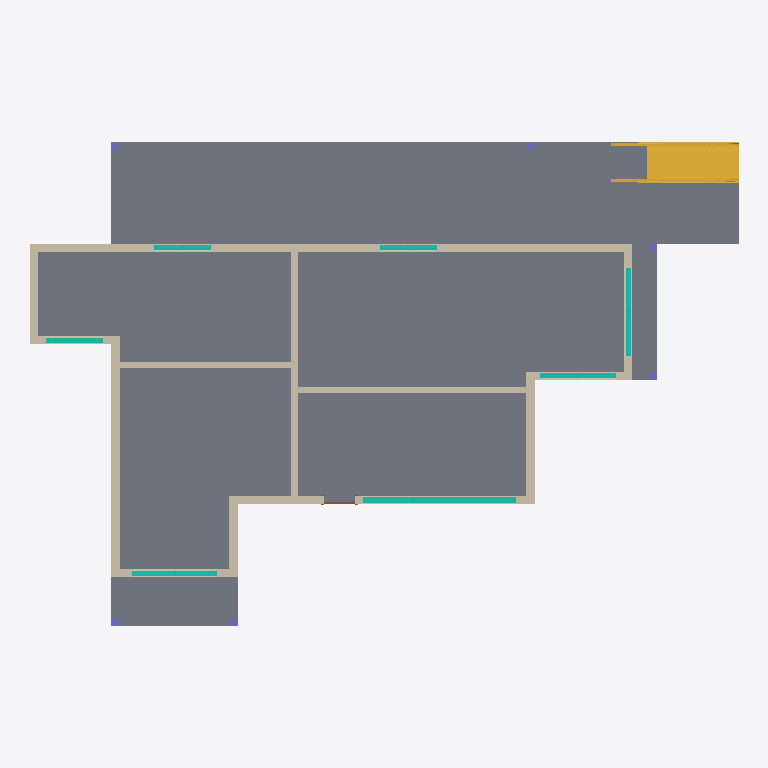
Plan cut of the same IFC building model at storey 'Level 1' (level 0.00 m, cut at 1.40 m), seen from above with north up, elements coloured by IFC class (only those large enough to see are counted): 15 walls (beige), 7 curtain walls (teal), 6 columns (violet), 1 slab (grey), 1 stair (yellow), 1 door (brown). Cut surfaces are drawn darker.
Extent 17.5 m × 12.0 m × 7.9 m (x, y, z). Storeys (3): Level 1 at 0.00 m; Level 2 at 3.31 m; Level 3 at 6.30 m. Elements (49): 20 IfcWall, 11 IfcCurtainWall, 6 IfcColumn, 5 IfcRailing, 2 IfcDoor, 2 IfcSlab, 1 IfcRoof, 1 IfcStair, 1 IfcWindow.

HEADER;
FILE_DESCRIPTION(('ViewDefinition [DesignTransferView_V1.0]'),'2;1');
FILE_NAME('/mnt/sdb1/WORK/CODES/PRG/CBIP_GED/Various/Demo4_A/Demo4_A_ENHANCHED.ifc','2019-01-28T11:29:12+0200',(''),(''),'OPTEEMAL Project','20180423_1000(x64) - Exporter 18.4.0.0 - Alterna','');
FILE_SCHEMA(('IFC4'));
ENDSEC;
DATA;
#105=IFCPROJECT('16Y9ahzJ5DjhmNdLJbEHS8',#42,'Project Number',$,$,'Project Name','Project Status',(#96),#91);
#22335=IFCSITE('0Ptjw2Nvj20PFzUGaJ5RYG',#42,'Surface:255272',$,$,#22332,#22327,$,.ELEMENT.,(42,21,30,344238),(-71,-3,-35,-194702),0.0,$,$);
#120=IFCBUILDING('16Y9ahzJ5DjhmNdLJbEHS9',#42,'',$,$,#33,$,'',.ELEMENT.,$,$,$);
#133=IFCBUILDINGSTOREY('16Y9ahzJ5DjhmNdLGQnkZc',#42,'Level 1',$,'Level:1/4" Head',#131,$,'Level 1',.ELEMENT.,0.0);
#139=IFCBUILDINGSTOREY('16Y9ahzJ5DjhmNdLGQniuY',#42,'Level 2',$,'Level:1/4" Head',#138,$,'Level 2',.ELEMENT.,3.30479999999993);
#145=IFCBUILDINGSTOREY('16Y9ahzJ5DjhmNdLGQn23F',#42,'Level 3',$,'Level:1/4" Head',#144,$,'Level 3',.ELEMENT.,6.3048);
#3708=IFCSLAB('1ePVfoWu9969NqC_VZUM0k',#42,'Floor:Case1-floor:183849',$,'Floor:Case1-floor',#3622,#3704,'183849',.FLOOR.);
#8014=IFCSTAIR('2jVafIWKHA0BsSt8b0HhdN',#42,'Assembled Stair:Stair:202919',$,'Assembled Stair:Assembled_Stair',#8013,$,'202919',.NOTDEFINED.);
#2745=IFCWALL('1ePVfoWu9969NqC_VZUMJ5',#42,'Basic Wall:Case1-extwall:182978',$,'Basic Wall:Case1-extwall',#2702,#2741,'182978',.NOTDEFINED.);
#2978=IFCWALL('1ePVfoWu9969NqC_VZUMKX',#42,'Basic Wall:Case1-extwall 2:183078',$,'Basic Wall:Case1-extwall 2',#2931,#2974,'183078',.NOTDEFINED.);
#3188=IFCWALL('1ePVfoWu9969NqC_VZUMMq',#42,'Basic Wall:Case1-intwall:183219',$,'Basic Wall:Case1-intwall',#3141,#3184,'183219',.NOTDEFINED.);
#3386=IFCWALL('1ePVfoWu9969NqC_VZUM9u',#42,'Basic Wall:Generic - 6":183423',$,'Basic Wall:Generic - 6"',#3347,#3382,'183423',.NOTDEFINED.);
#2263=IFCWALL('1ePVfoWu9969NqC_VZUMUC',#42,'Basic Wall:Case1-extwall:182667',$,'Basic Wall:Case1-extwall',#2211,#2259,'182667',.NOTDEFINED.);
#2635=IFCWALL('1ePVfoWu9969NqC_VZUMGd',#42,'Basic Wall:Case1-extwall:182816',$,'Basic Wall:Case1-extwall',#2592,#2631,'182816',.NOTDEFINED.);
#3557=IFCWALL('1ePVfoWu9969NqC_VZUMCx',#42,'Basic Wall:Generic - 6":183612',$,'Basic Wall:Generic - 6"',#3518,#3553,'183612',.NOTDEFINED.);
#5176=IFCCURTAINWALL('2jVafIWKHA0BsSt8b0HrK7',#42,'Curtain Wall:Curtain Wall 1:193655',$,'Curtain Wall:Curtain Wall 1',#5175,$,'193655',.NOTDEFINED.);
#4222=IFCWALL('2v0UWxqbH41gdGtT5E4QKT',#42,'Basic Wall:Case1-extwall:191715',$,'Basic Wall:Case1-extwall',#4179,#4218,'191715',.NOTDEFINED.);
#4843=IFCWALL('2v0UWxqbH41gdGtT5E4QVr',#42,'Basic Wall:Case1-extwall:192011',$,'Basic Wall:Case1-extwall',#4802,#4839,'192011',.NOTDEFINED.);
#3945=IFCWALL('2v0UWxqbH41gdGtT5E4QAn',#42,'Basic Wall:Case1-extwall:191311',$,'Basic Wall:Case1-extwall',#3900,#3941,'191311',.NOTDEFINED.);
#4949=IFCWALL('2v0UWxqbH41gdGtT5E4QUz',#42,'Basic Wall:Case1-extwall:192067',$,'Basic Wall:Case1-extwall',#4908,#4945,'192067',.NOTDEFINED.);
#4330=IFCWALL('2v0UWxqbH41gdGtT5E4QJS',#42,'Basic Wall:Case1-extwall:191778',$,'Basic Wall:Case1-extwall',#4289,#4326,'191778',.NOTDEFINED.);
#4051=IFCWALL('2v0UWxqbH41gdGtT5E4Q9u',#42,'Basic Wall:Case1-extwall:191366',$,'Basic Wall:Case1-extwall',#4012,#4047,'191366',.NOTDEFINED.);
#9013=IFCCURTAINWALL('2jVafIWKHA0BsSt8b0Hhq3',#42,'Curtain Wall:Curtain Wall 1:203891',$,'Curtain Wall:Curtain Wall 1',#9012,$,'203891',.NOTDEFINED.);
#10763=IFCCURTAINWALL('2jVafIWKHA0BsSt8b0Hhu5',#42,'Curtain Wall:Curtain Wall 1:204661',$,'Curtain Wall:Curtain Wall 1',#10762,$,'204661',.NOTDEFINED.);
#4501=IFCWALL('2v0UWxqbH41gdGtT5E4QIW',#42,'Basic Wall:Case1-extwall:191838',$,'Basic Wall:Case1-extwall',#4460,#4497,'191838',.NOTDEFINED.);
#9891=IFCCURTAINWALL('2jVafIWKHA0BsSt8b0Hh$7',#42,'Curtain Wall:Curtain Wall 1:204471',$,'Curtain Wall:Curtain Wall 1',#9890,$,'204471',.NOTDEFINED.);
#4672=IFCWALL('2v0UWxqbH41gdGtT5E4QGO',#42,'Basic Wall:Case1-extwall:191974',$,'Basic Wall:Case1-extwall',#4631,#4668,'191974',.NOTDEFINED.);
#11635=IFCCURTAINWALL('2jVafIWKHA0BsSt8b0He4v',#42,'Curtain Wall:Curtain Wall 1:204873',$,'Curtain Wall:Curtain Wall 1',#11634,$,'204873',.NOTDEFINED.);
#19831=IFCCURTAINWALL('3RvIiUq4X8GweJx_3dFmT_',#42,'Curtain Wall:Curtain Wall 1:217928',$,'Curtain Wall:Curtain Wall 1',#19830,$,'217928',.NOTDEFINED.);
#20683=IFCCURTAINWALL('3RvIiUq4X8GweJx_3dFmVj',#42,'Curtain Wall:Curtain Wall 1:218075',$,'Curtain Wall:Curtain Wall 1',#20682,$,'218075',.NOTDEFINED.);
#21467=IFCDOOR('1ChqrYs197G8E9uZmTik0q',#42,'Single-Flush:30" x 80":245207',$,'Single-Flush:30" x 80"',#59994,#21458,'245207',2.032,0.762,.DOOR.,.SINGLE_SWING_RIGHT.,$);
#7541=IFCCOLUMN('2jVafIWKHA0BsSt8b0HgyE',#42,'Rectangular Column:20x20:200318',$,'Rectangular Column:20x20',#7540,#7534,'200318',.NOTDEFINED.);
#7666=IFCCOLUMN('2jVafIWKHA0BsSt8b0Hg_e',#42,'Rectangular Column:20x20:200408',$,'Rectangular Column:20x20',#7665,#7659,'200408',.NOTDEFINED.);
#7729=IFCCOLUMN('2jVafIWKHA0BsSt8b0Hguv',#42,'Rectangular Column:20x20:200521',$,'Rectangular Column:20x20',#7728,#7722,'200521',.NOTDEFINED.);
#7790=IFCCOLUMN('2jVafIWKHA0BsSt8b0Hh7y',#42,'Rectangular Column:20x20:200844',$,'Rectangular Column:20x20',#7789,#7783,'200844',.NOTDEFINED.);
#7884=IFCCOLUMN('2jVafIWKHA0BsSt8b0Hh6p',#42,'Rectangular Column:20x20:200899',$,'Rectangular Column:20x20',#7883,#7879,'200899',.NOTDEFINED.);
#7961=IFCCOLUMN('2jVafIWKHA0BsSt8b0HhDc',#42,'Rectangular Column:20x20:201238',$,'Rectangular Column:20x20',#7960,#7954,'201238',.NOTDEFINED.);
ENDSEC;
